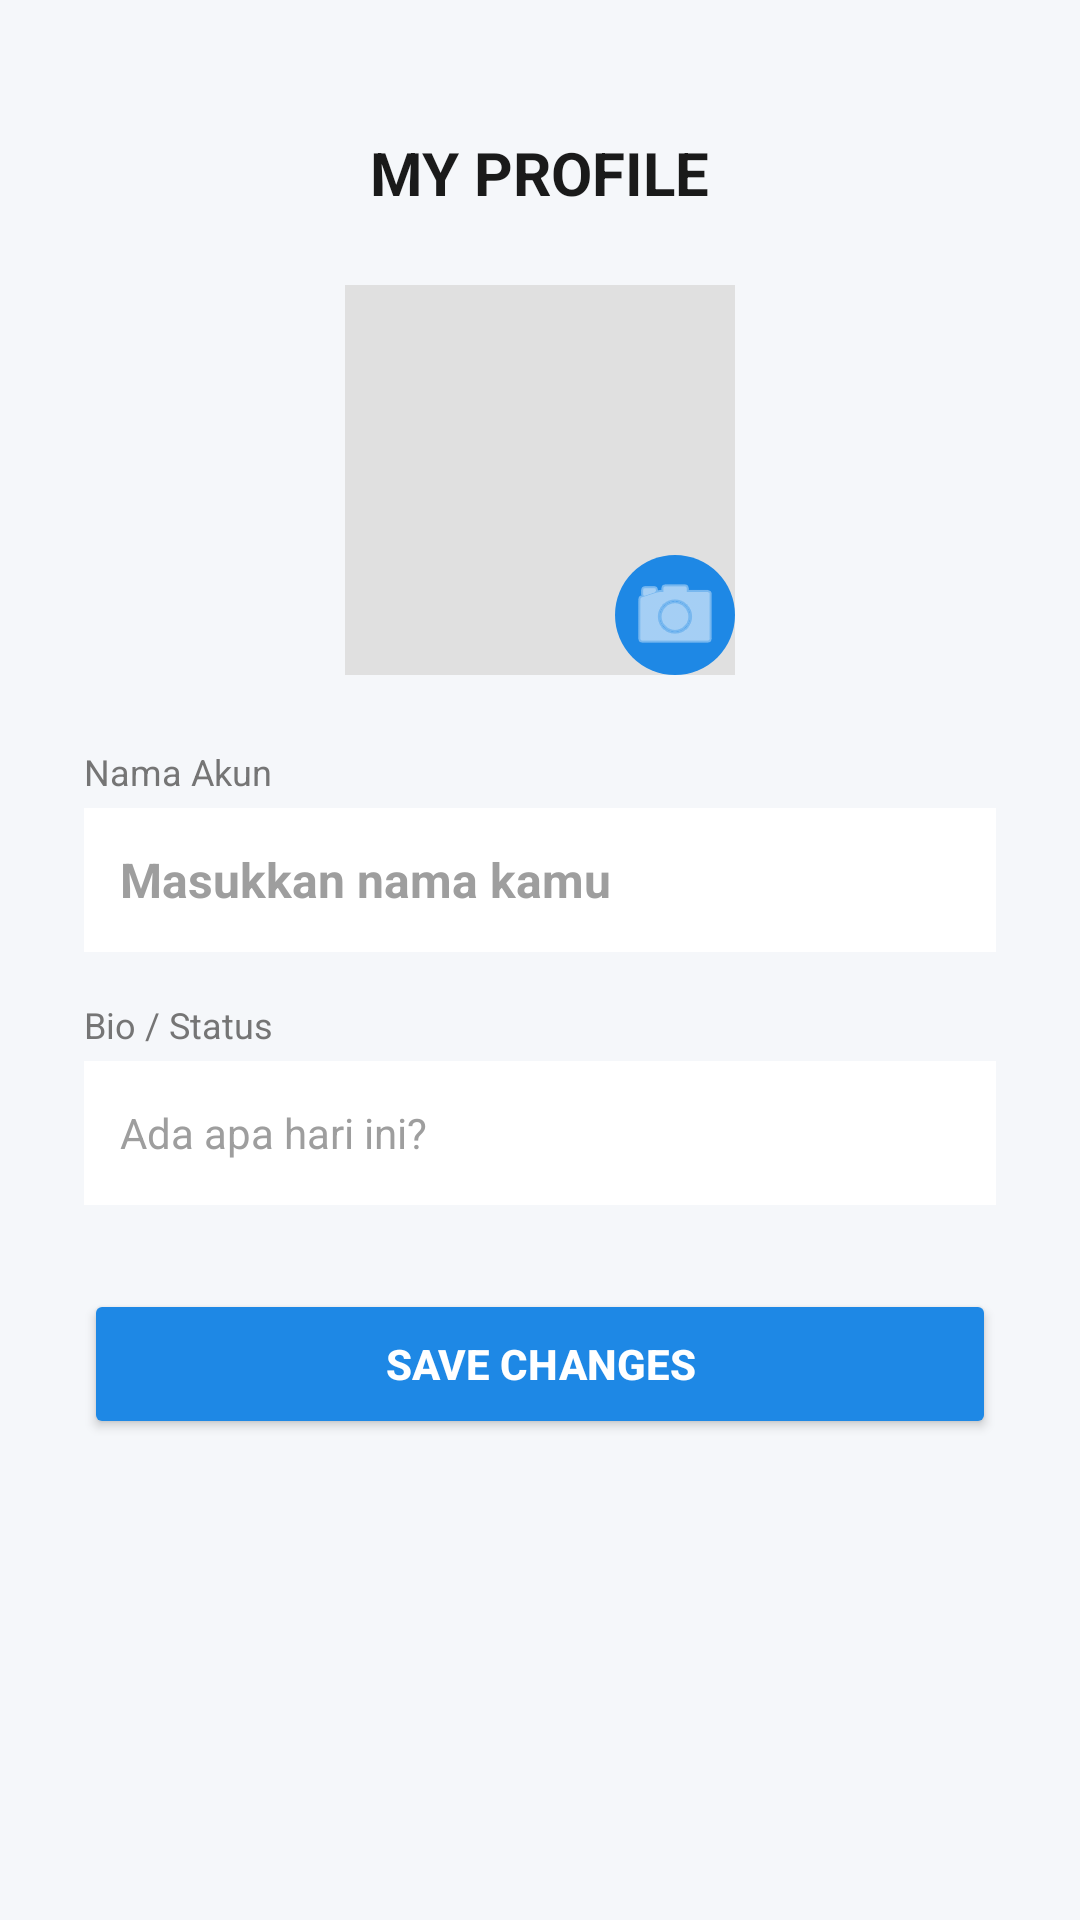

The Android layout XML behind this screen, and the referenced resources:
<!-- AndroidManifest.xml: application theme Theme.Pitchat -->
<!-- res/layout/fragment_profile.xml -->
<?xml version="1.0" encoding="utf-8"?>

<LinearLayout xmlns:android="http://schemas.android.com/apk/res/android"
    xmlns:tools="http://schemas.android.com/tools"
    android:layout_width="match_parent"
    android:layout_height="match_parent"
    android:orientation="vertical"
    android:background="#F5F7FA"
    android:gravity="center_horizontal"
    android:padding="28dp"
    tools:ignore="HardcodedText,Autofill,TextFields">

    <TextView
        android:layout_width="wrap_content"
        android:layout_height="wrap_content"
        android:text="MY PROFILE"
        android:textSize="20sp"
        android:textStyle="bold"
        android:textColor="#1A1A1A"
        android:layout_marginTop="16dp"
        android:layout_marginBottom="24dp"/>

    <RelativeLayout
        android:layout_width="wrap_content"
        android:layout_height="wrap_content"
        android:layout_marginBottom="24dp">

        <ImageView
            android:id="@+id/imgProfileAvatar"
            android:layout_width="130dp"
            android:layout_height="130dp"
            android:src="@android:drawable/sym_def_app_icon"
            android:background="#E0E0E0"
            android:scaleType="centerCrop"
            tools:ignore="ContentDescription" />

        <ImageButton
            android:id="@+id/btnChangePhoto"
            android:layout_width="40dp"
            android:layout_height="40dp"
            android:layout_alignBottom="@id/imgProfileAvatar"
            android:layout_alignEnd="@id/imgProfileAvatar"
            android:src="@android:drawable/ic_menu_camera"
            android:backgroundTint="#1E88E5"
            android:background="@android:drawable/toast_frame"
            android:tint="#FFFFFF"
            tools:ignore="ContentDescription,UseAppTint" />
    </RelativeLayout>

    <TextView
        android:layout_width="match_parent"
        android:layout_height="wrap_content"
        android:text="Nama Akun"
        android:textColor="#757575"
        android:textSize="12sp"
        android:layout_marginBottom="4dp"/>

    
    <EditText
        android:id="@+id/etProfileName"
        android:layout_width="match_parent"
        android:layout_height="48dp"
        android:background="#FFFFFF"
        android:hint="Masukkan nama kamu"
        android:textColorHint="#9E9E9E"
        android:paddingHorizontal="12dp"
        android:textColor="#1A1A1A"
        android:textSize="16sp"
        android:textStyle="bold"
        android:inputType="textPersonName"
        android:layout_marginBottom="16dp"/>

    <TextView
        android:layout_width="match_parent"
        android:layout_height="wrap_content"
        android:text="Bio / Status"
        android:textColor="#757575"
        android:textSize="12sp"
        android:layout_marginBottom="4dp"/>

    
    <EditText
        android:id="@+id/etProfileBio"
        android:layout_width="match_parent"
        android:layout_height="48dp"
        android:background="#FFFFFF"
        android:hint="Ada apa hari ini?"
        android:textColorHint="#9E9E9E"
        android:paddingHorizontal="12dp"
        android:textColor="#1A1A1A"
        android:textSize="14sp"
        android:inputType="text"
        android:layout_marginBottom="28dp"/>

    
    <Button
        android:id="@+id/btnSaveProfile"
        android:layout_width="match_parent"
        android:layout_height="50dp"
        android:text="SAVE CHANGES"
        android:textColor="#FFFFFF"
        android:textSize="14sp"
        android:textStyle="bold"
        android:backgroundTint="#1E88E5"/>

</LinearLayout>
<!-- resources referenced by this layout -->
<resources>
  <style name="Theme.Pitchat" parent="Theme.MaterialComponents.DayNight.DarkActionBar">
          
          <item name="colorPrimary">@color/purple_500</item>
          <item name="colorPrimaryVariant">@color/purple_700</item>
          <item name="colorOnPrimary">@color/white</item>
          
          <item name="colorSecondary">@color/teal_200</item>
          <item name="colorSecondaryVariant">@color/teal_700</item>
          <item name="colorOnSecondary">@color/black</item>
          
          <item name="android:statusBarColor">?attr/colorPrimaryVariant</item>
          
      </style>
  <!-- not gathered from this repository: default colours our renderer supplied (Android Studio template values) -->
  <color name="purple_500">#FF6200EE</color>
  <color name="purple_700">#FF3700B3</color>
  <color name="teal_200">#FF03DAC5</color>
  <color name="teal_700">#FF018786</color>
  <color name="black">#FF000000</color>
  <color name="white">#FFFFFFFF</color>
</resources>
